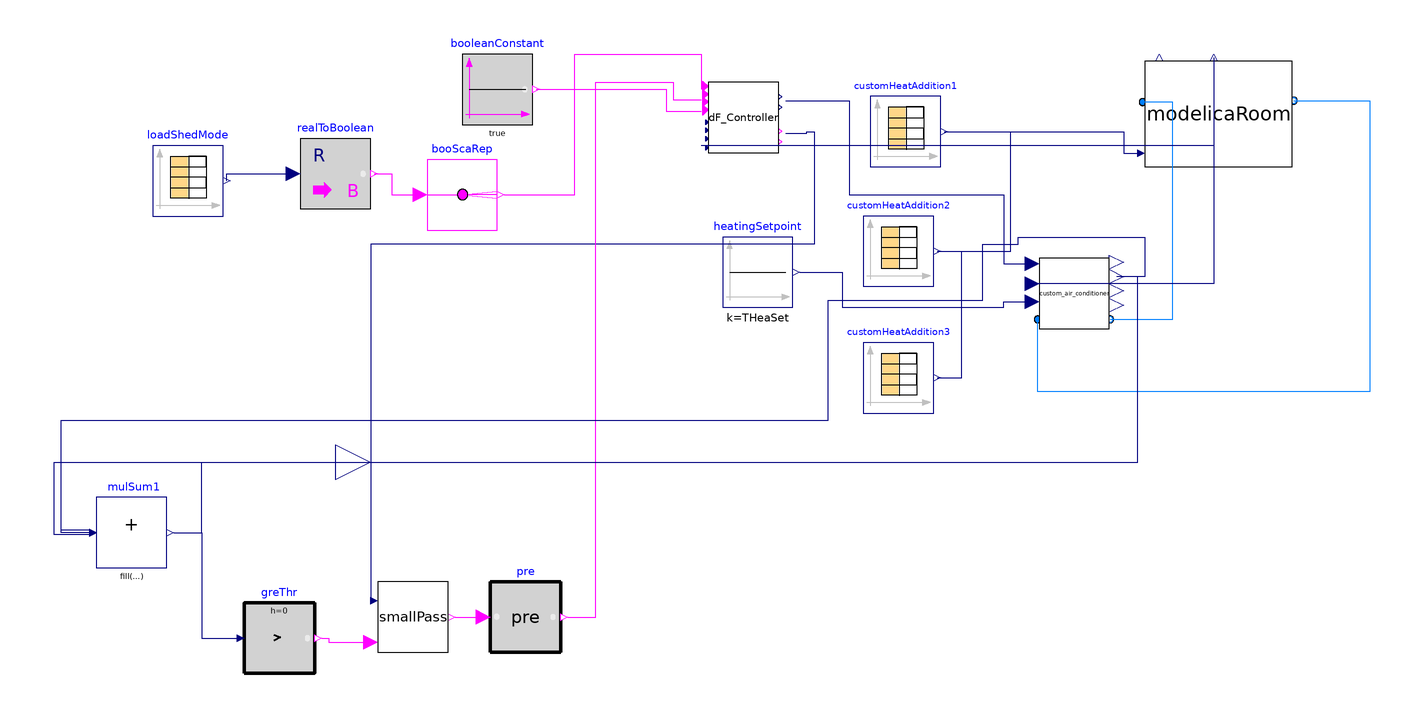

The component connection diagram of the Modelica model below, drawn from its own Placement and Line annotations.

model demand_flexibility_ratchet_ModulatingLoad
    extends Modelica.Icons.Example;
           parameter Integer nZones=3;
replaceable package MediumAir = Buildings.Media.Air;
          parameter Real TCooSet(unit="K")=273.15+22
    "Zone cooling temperature setpoint";
        parameter Real THeaSet(unit="K")=273.15+16
    "Zone heating temperature setpoint";
    parameter Real demand_limit(unit="W")=200;
  Controls.DF_Controller_ratchet_cooling dF_Controller[nZones](
    TZonCooSetNominal=TCooSet,
    TZonCooSetMax(displayUnit="degC") = 301.15,
    TRatThreshold=0.2,
    TRat=0.5,
    TReb=0.06)
              annotation (Placement(transformation(extent={{6,62},{26,82}})));
  Modelica.Blocks.Sources.CombiTimeTable loadShedMode(
    table=[0,0; 3600*14,1; 3600*18,0; 3600*24,0],
    smoothness=Modelica.Blocks.Types.Smoothness.ConstantSegments,
    extrapolation=Modelica.Blocks.Types.Extrapolation.Periodic)
    annotation (Placement(transformation(extent={{-152,44},{-132,64}})));
  Modelica.Blocks.Math.RealToBoolean realToBoolean
    annotation (Placement(transformation(extent={{-110,46},{-90,66}})));
  ThermalZones.ModelicaRoom modelicaRoom[nZones]
    annotation (Placement(transformation(extent={{130,58},{172,88}})));
  Modelica.Blocks.Sources.CombiTimeTable customHeatAddition1(
    table=[0,0; 10800,0; 21600,0; 27000,0; 32400,0; 43200,0; 54000,0.0; 64800,
        0.0; 75600,0.0; 86400,0.0],
    smoothness=Modelica.Blocks.Types.Smoothness.LinearSegments,
    extrapolation=Modelica.Blocks.Types.Extrapolation.Periodic)
    annotation (Placement(transformation(extent={{52,58},{72,78}})));
  BaseClasses.custom_air_conditioner custom_air_conditioner[nZones](
      mRec_flow_nominal=0.7, heater_cooler_power_nominal=500)
    annotation (Placement(transformation(extent={{100,12},{120,32}})));
  Buildings.Controls.OBC.CDL.Reals.Sources.Constant heatingSetpoint[nZones](
      final k=THeaSet)
    annotation (Placement(transformation(extent={{10,18},{30,38}})));
  Modelica.Blocks.Sources.CombiTimeTable customHeatAddition2(
    table=[0,200; 10800,200; 21600,200; 27000,200; 32400,200; 43200,200; 54000,
        200; 64800,200; 75600,200; 86400,200],
    smoothness=Modelica.Blocks.Types.Smoothness.LinearSegments,
    extrapolation=Modelica.Blocks.Types.Extrapolation.Periodic)
    annotation (Placement(transformation(extent={{50,24},{70,44}})));
  Modelica.Blocks.Sources.CombiTimeTable customHeatAddition3(
    table=[0,-100; 10800,-100; 21600,-100; 27000,-100; 32400,-100; 43200,-100;
        54000,-100; 64800,-100; 75600,-100; 86400,-100],
    smoothness=Modelica.Blocks.Types.Smoothness.LinearSegments,
    extrapolation=Modelica.Blocks.Types.Extrapolation.Periodic)
    annotation (Placement(transformation(extent={{50,-12},{70,8}})));
  Buildings.Controls.OBC.CDL.Reals.MultiSum mulSum1(nin=3)
    annotation (Placement(transformation(extent={{-168,-56},{-148,-36}})));
  Modelica.Blocks.Interfaces.RealOutput totalElectricPower
    annotation (Placement(transformation(extent={{-100,-36},{-80,-16}})));
  Modelica.Blocks.Sources.BooleanConstant booleanConstant[nZones]
    annotation (Placement(transformation(extent={{-64,70},{-44,90}})));
  Buildings.Controls.OBC.CDL.Reals.GreaterThreshold greThr(t=demand_limit,
                                                                  h=0)
    annotation (Placement(transformation(extent={{-126,-86},{-106,-66}})));
  BaseClasses.smallPassDemandRatchet smallPass(nValues=nZones)
    annotation (Placement(transformation(extent={{-88,-80},{-68,-60}})));
  Buildings.Controls.OBC.CDL.Logical.Pre pre[nZones]
    annotation (Placement(transformation(extent={{-56,-80},{-36,-60}})));
  Buildings.Controls.OBC.CDL.Routing.BooleanScalarReplicator booScaRep(nout=
        nZones)
    annotation (Placement(transformation(extent={{-74,40},{-54,60}})));
equation
  connect(loadShedMode.y[1], realToBoolean.u)
    annotation (Line(points={{-131,54},{-131,56},{-112,56}},
                                                   color={0,0,127}));
  connect(mulSum1.y, totalElectricPower) annotation (Line(points={{-146,-46},{-138,
          -46},{-138,-26},{-90,-26}}, color={0,0,127}));
  connect(mulSum1.y, greThr.u) annotation (Line(points={{-146,-46},{-138,-46},{-138,
          -76},{-128,-76}}, color={0,0,127}));
  connect(greThr.y, smallPass.defaultBool) annotation (Line(points={{-104,-76},
          {-102,-76},{-102,-77.2},{-90,-77.2}}, color={255,0,255}));
  connect(smallPass.targetBool, pre.u)
    annotation (Line(points={{-66,-70},{-58,-70}}, color={255,0,255}));
  connect(booleanConstant.y, dF_Controller.DoReb) annotation (Line(points={{-43,
          80},{-6,80},{-6,73.8},{4,73.8}}, color={255,0,255}));
  connect(custom_air_conditioner.port_b, modelicaRoom.port_a2) annotation (Line(
        points={{120.2,14.6},{138,14.6},{138,76.4},{129.4,76.4}}, color={0,127,255}));
  connect(modelicaRoom.port_b2, custom_air_conditioner.port_a) annotation (Line(
        points={{172.4,76.8},{194,76.8},{194,-6},{99.6,-6},{99.6,14.6}}, color={
          0,127,255}));
  connect(heatingSetpoint.y, custom_air_conditioner.THeaSet) annotation (Line(
        points={{32,28},{44,28},{44,18},{90,18},{90,19.6},{98,19.6}}, color={0,0,
          127}));
  connect(modelicaRoom.TZon, custom_air_conditioner.ZAT) annotation (Line(
        points={{149.6,89},{149.6,24.8},{98,24.8}}, color={0,0,127}));
  connect(dF_Controller.TZonSet, custom_air_conditioner.TCooSet) annotation (
      Line(points={{28,76.8},{46,76.8},{46,50},{90,50},{90,30.4},{98,30.4}},
        color={0,0,127}));
  connect(customHeatAddition1.y[1], modelicaRoom[1].CustomHeatFlow) annotation (
     Line(points={{73,68},{124,68},{124,61.8},{129,61.8}}, color={0,0,127}));
  connect(customHeatAddition2.y[1], modelicaRoom[2].CustomHeatFlow) annotation (
     Line(points={{71,34},{92,34},{92,68},{124,68},{124,61.8},{129,61.8}},
        color={0,0,127}));
  connect(customHeatAddition3.y[1], modelicaRoom[3].CustomHeatFlow) annotation (
     Line(points={{71,-2},{78,-2},{78,34},{92,34},{92,68},{124,68},{124,61.8},{129,
          61.8}}, color={0,0,127}));
  connect(modelicaRoom.TZon, dF_Controller.TZon)
    annotation (Line(points={{149.6,89},{149.6,64},{4,64}}, color={0,0,127}));
  connect(dF_Controller.TZonTempDiff, smallPass.targetValue) annotation (Line(
        points={{28,67.6},{34,67.6},{34,68},{36,68},{36,36},{-90,36},{-90,-65.4}},
        color={0,0,127}));
  connect(realToBoolean.y, booScaRep.u) annotation (Line(points={{-89,56},{-84,56},
          {-84,50},{-76,50}}, color={255,0,255}));
  connect(booScaRep.y, dF_Controller.loadShed) annotation (Line(points={{-52,50},
          {-32,50},{-32,90},{4,90},{4,80}}, color={255,0,255}));
  connect(pre.y, dF_Controller.DoRat) annotation (Line(points={{-34,-70},{-26,-70},
          {-26,82},{-4,82},{-4,77},{4,77}}, color={255,0,255}));
  connect(mulSum1.u[1], custom_air_conditioner[1].electricPower) annotation (
      Line(points={{-170,-46.6667},{-180,-46.6667},{-180,-26},{128,-26},{128,
          26.8},{122,26.8}}, color={0,0,127}));
  connect(mulSum1.u[2], custom_air_conditioner[2].electricPower) annotation (
      Line(points={{-170,-46},{-178,-46},{-178,-14},{40,-14},{40,20},{84,20},{
          84,36},{94,36},{94,38},{130,38},{130,26.8},{122,26.8}}, color={0,0,
          127}));
  connect(mulSum1.u[3], custom_air_conditioner[3].electricPower) annotation (
      Line(points={{-170,-45.3333},{-178,-45.3333},{-178,-14},{40,-14},{40,20},
          {84,20},{84,36},{94,36},{94,38},{130,38},{130,26.8},{122,26.8}},
        color={0,0,127}));
  annotation (Icon(coordinateSystem(preserveAspectRatio=false)), Diagram(
        coordinateSystem(preserveAspectRatio=false)),
    experiment(
    StartTime=24192000,
      StopTime=24364800,
      Interval=60,
      __Dymola_Algorithm="Dassl"));
end demand_flexibility_ratchet_ModulatingLoad;